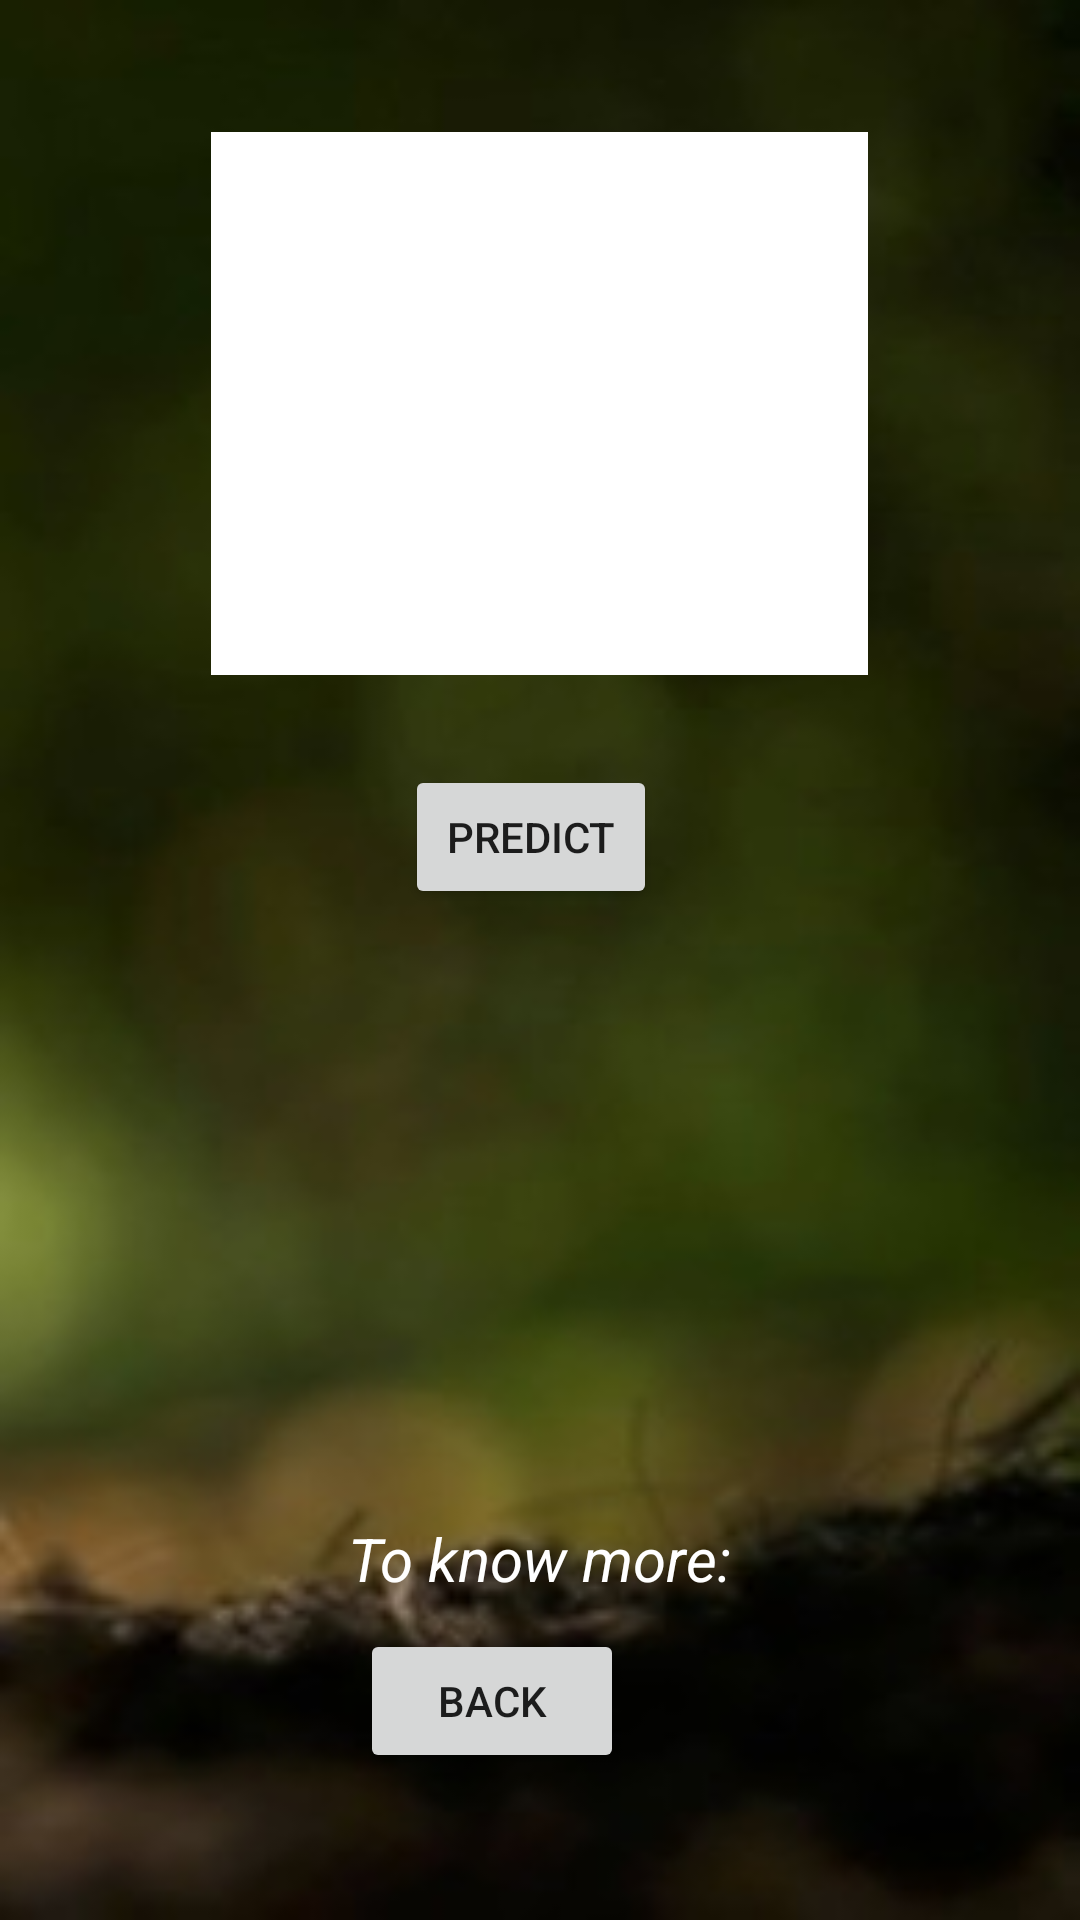

Produce the Android XML layout that renders to this screen, including the resource entries it uses.
<!-- AndroidManifest.xml: application theme AppTheme -->
<!-- res/layout/activity_classify.xml -->
<?xml version="1.0" encoding="utf-8"?>
<RelativeLayout xmlns:android="http://schemas.android.com/apk/res/android"
    xmlns:app="http://schemas.android.com/apk/res-auto"
    xmlns:tools="http://schemas.android.com/tools"
    android:layout_width="match_parent"
    android:layout_height="match_parent"
    tools:context=".Classify"
    android:background="@drawable/g7">

    <ImageView
        android:id="@+id/selected_image"
        android:layout_width="219dp"
        android:layout_height="181dp"
        android:layout_below="@id/selected_image"
        android:layout_alignParentTop="true"
        android:layout_centerHorizontal="true"
        android:layout_marginTop="44dp"
        android:contentDescription="@string/todo"
        app:srcCompat="@android:color/background_light" />



    <LinearLayout
        android:id="@+id/labels"
        android:layout_width="match_parent"
        android:layout_height="150dp"
        android:layout_below="@+id/classify_image"
        android:layout_alignParentBottom="true"
        android:layout_gravity="center"
        android:layout_marginTop="14dp"
        android:layout_marginBottom="100dp"
        android:orientation="vertical">

        <LinearLayout
            android:layout_width="388dp"
            android:layout_height="59dp"
            android:layout_gravity="center"
            android:gravity="center"
            android:orientation="horizontal">


            <TextView
                android:id="@+id/label1"
                android:layout_width="wrap_content"
                android:layout_height="50dp"
                android:text=""
                android:textColor="#FFFEFE"
                android:textSize="30sp"
                android:textStyle="bold" />


        </LinearLayout>

        <LinearLayout
            android:layout_width="319dp"
            android:layout_height="130dp"
            android:layout_gravity="center"
            android:gravity="center"
            android:orientation="horizontal">


            <TextView
                android:id="@+id/Confidence1"
                android:layout_width="wrap_content"
                android:layout_height="wrap_content"
                android:lineSpacingExtra="10sp"
                android:text=""
                android:gravity="center"
                android:textColor="#FBFBFB"
                android:textSize="18sp" />


        </LinearLayout>

        <LinearLayout
            android:layout_width="356dp"
            android:layout_height="wrap_content"
            android:layout_gravity="center"
            android:gravity="center"
            android:orientation="horizontal">


            <TextView
                android:id="@+id/MoreText"
                android:layout_width="wrap_content"
                android:layout_height="wrap_content"
                android:text="@string/more"
                android:textColor="#FFFFFF"
                android:textSize="20sp"
                android:textStyle="italic"
                tools:visibility="visible" />


        </LinearLayout>

        <LinearLayout
            android:layout_width="321dp"
            android:layout_height="66dp"
            android:layout_gravity="center"
            android:gravity="center"
            android:orientation="horizontal">


            <TextView
                android:id="@+id/More1"
                android:layout_width="300dp"
                android:layout_height="wrap_content"
                android:autoLink="web"
                android:linksClickable="true"
                android:text=""
                android:gravity="center"
                android:textColor="#FAF7F7"
                android:textSize="14sp" />


        </LinearLayout>

    </LinearLayout>


    <Button
        android:id="@+id/classify_image"
        android:layout_width="91dp"
        android:layout_height="wrap_content"
        android:layout_below="@id/selected_image"
        android:layout_alignParentStart="true"
        android:layout_alignParentLeft="true"
        android:layout_alignParentEnd="true"
        android:layout_alignParentRight="true"
        android:layout_marginStart="135dp"
        android:layout_marginLeft="135dp"
        android:layout_marginTop="30dp"
        android:layout_marginEnd="141dp"
        android:layout_marginRight="141dp"
        android:text="@string/classify" />

    <Button
        android:id="@+id/back_button"
        android:layout_width="wrap_content"
        android:layout_height="wrap_content"
        android:layout_alignParentEnd="true"
        android:layout_alignParentRight="true"
        android:layout_alignParentBottom="true"
        android:layout_marginTop="200dp"
        android:layout_marginEnd="152dp"
        android:layout_marginRight="152dp"
        android:layout_marginBottom="49dp"
        android:text="@string/back" />


</RelativeLayout>
<!-- resources referenced by this layout -->
<resources>
  <!-- drawable g7: jpeg bitmap (drawable, 7718 bytes) -->
  <string name="back">Back</string>
  <string name="classify">Predict</string>
  <string name="more">To know more:</string>
  <string name="todo">TODO</string>
  <style name="AppTheme" parent="Theme.AppCompat.Light.NoActionBar">
          
          <item name="colorPrimary">@color/colorPrimary</item>
          <item name="colorPrimaryDark">@color/colorPrimaryDark</item>
          <item name="colorAccent">@color/colorAccent</item>
      </style>
  <!-- not gathered from this repository: default colours our renderer supplied (Android Studio template values) -->
  <color name="colorPrimary">#FF6200EE</color>
  <color name="colorPrimaryDark">#FF3700B3</color>
  <color name="colorAccent">#FF03DAC5</color>
</resources>
